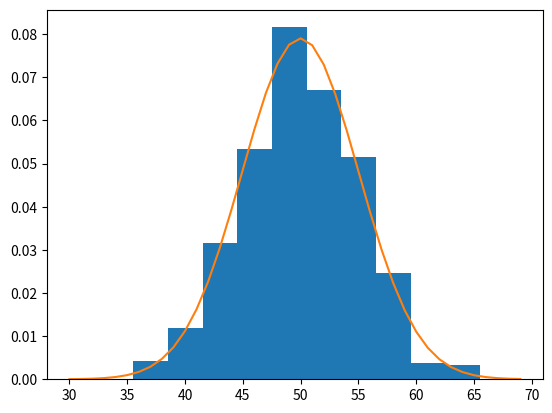

Generate this figure with matplotlib:
from matplotlib import pyplot as plt
from numpy .random import normal
from numpy import mean, std
from scipy.stats import norm

sample = normal(loc=50, scale=5, size=1000)
sample_mean = mean(sample)
sample_std = std(sample)

print('mean= %.3f \n standart= %.3f' % (sample_mean, sample_std))

dist = norm(sample_mean, sample_std)
dist

values = [value for value in range(30, 70)]
probabilitas = [dist.pdf(value) for value in values] # type: ignore
probabilitas

plt.hist(sample, bins=10, density=True)
plt.plot(values, probabilitas)
plt.show()
